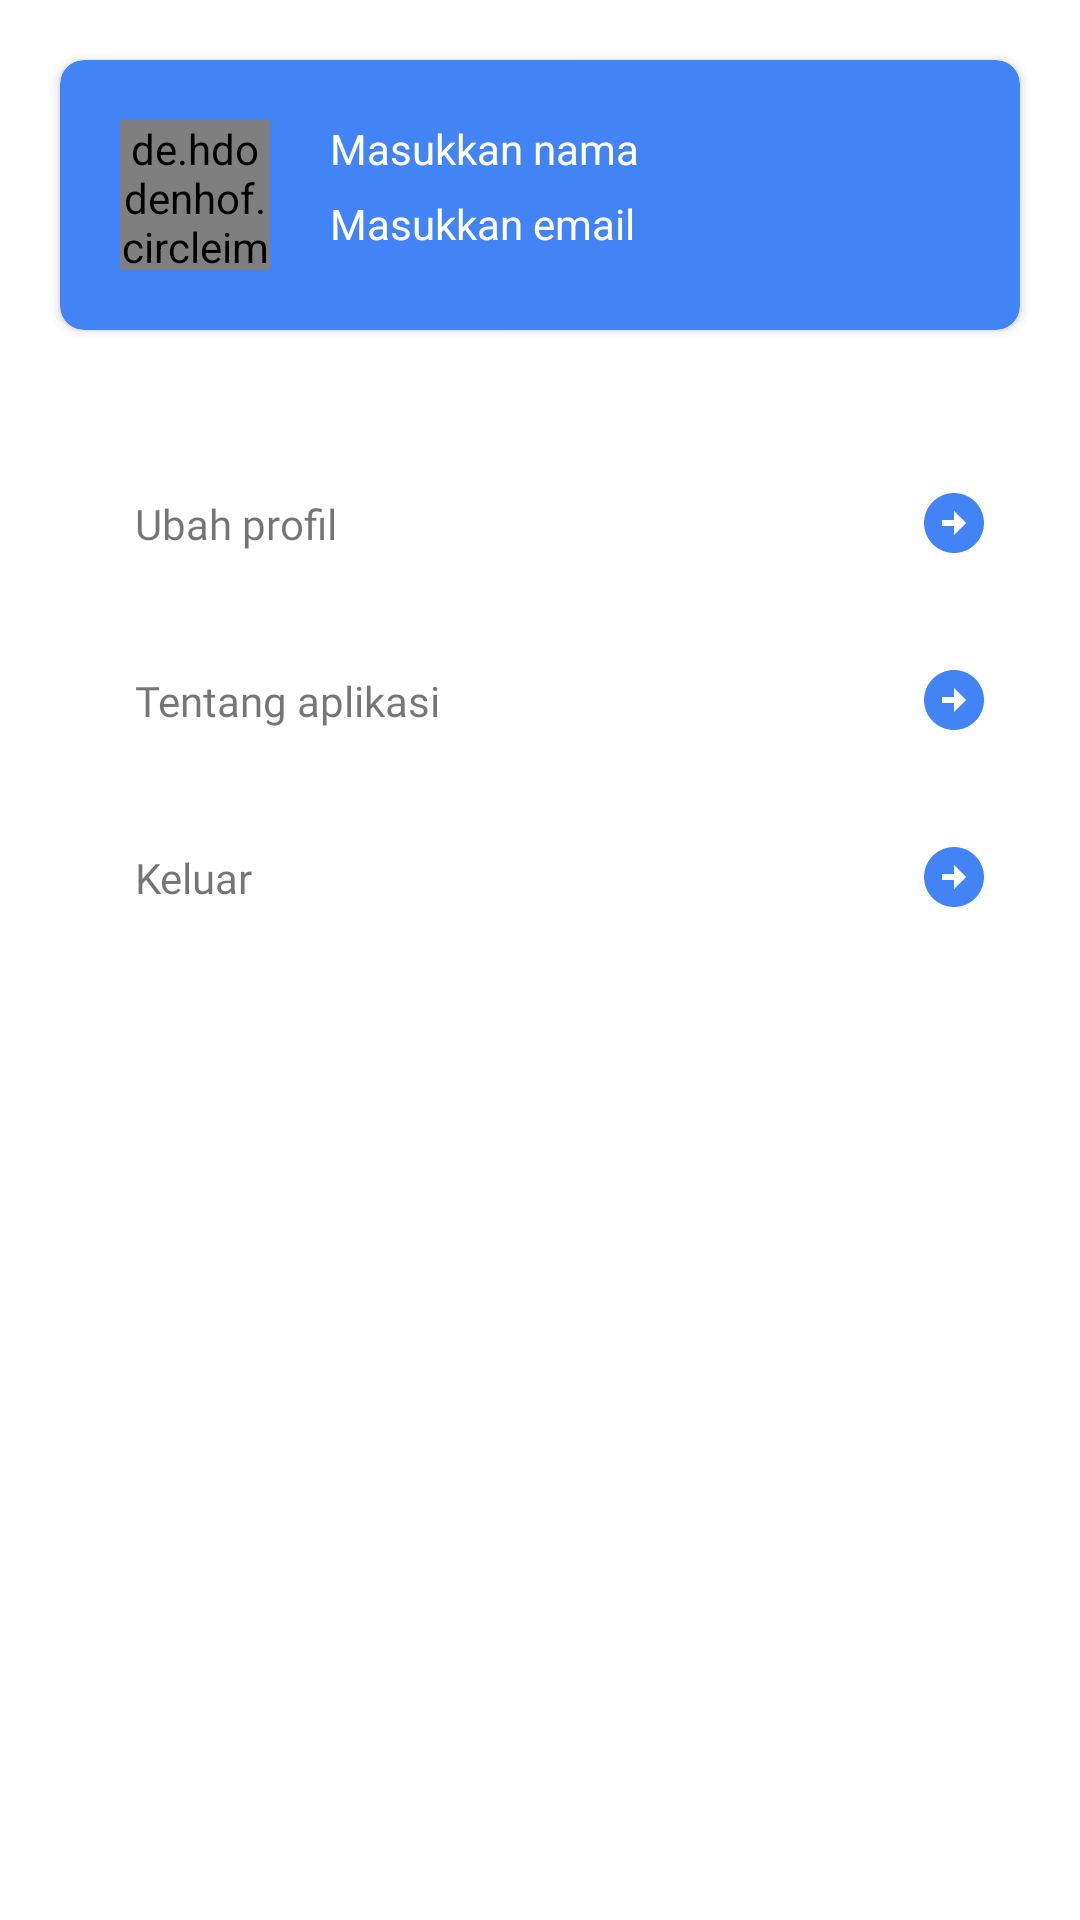

Reconstruct the res/layout file that produces this screen, plus the resources it refers to.
<!-- AndroidManifest.xml: application theme Theme.BabyCare -->
<!-- res/layout/fragment_profile.xml -->
<?xml version="1.0" encoding="utf-8"?>
<androidx.constraintlayout.widget.ConstraintLayout xmlns:android="http://schemas.android.com/apk/res/android"
    xmlns:app="http://schemas.android.com/apk/res-auto"
    xmlns:tools="http://schemas.android.com/tools"
    android:layout_width="match_parent"
    android:layout_height="match_parent"
    tools:context=".ui.main.profil.ProfileFragment">

    <androidx.cardview.widget.CardView
        android:id="@+id/cardUser"
        app:layout_constraintTop_toTopOf="parent"
        android:layout_width="match_parent"
        android:layout_height="wrap_content"
        app:layout_constraintStart_toStartOf="parent"
        app:layout_constraintEnd_toEndOf="parent"
        app:cardCornerRadius="8dp"
        android:layout_marginTop="20dp"
        android:backgroundTint="@color/primary"
        android:layout_marginStart="20dp"
        android:layout_marginEnd="20dp">

        <androidx.constraintlayout.widget.ConstraintLayout
            android:layout_width="match_parent"
            android:layout_height="wrap_content"
            android:layout_margin="20dp">

            <de.hdodenhof.circleimageview.CircleImageView
                android:id="@+id/iv_user"
                android:layout_width="50dp"
                android:layout_height="50dp"
                app:layout_constraintStart_toStartOf="parent"
                app:layout_constraintTop_toTopOf="parent"
                android:src="@mipmap/ic_launcher"/>

            <TextView
                android:layout_width="wrap_content"
                android:layout_height="wrap_content"
                android:id="@+id/tv_name"
                android:textSize="14sp"
                android:layout_marginStart="20dp"
                app:layout_constraintTop_toTopOf="@+id/iv_user"
                app:layout_constraintStart_toEndOf="@+id/iv_user"
                android:text="@string/hint_name"
                android:textColor="@color/white"/>

            <TextView
                android:id="@+id/tv_email"
                android:layout_width="wrap_content"
                android:layout_height="wrap_content"
                android:textSize="14sp"
                app:layout_constraintStart_toStartOf="@+id/tv_name"
                app:layout_constraintTop_toBottomOf="@+id/tv_name"
                app:layout_constraintBottom_toBottomOf="@+id/iv_user"
                app:layout_constraintStart_toEndOf="@+id/iv_user"
                android:text="@string/hint_email"
                android:textColor="@color/white"/>

        </androidx.constraintlayout.widget.ConstraintLayout>

    </androidx.cardview.widget.CardView>

    <LinearLayout
        android:layout_width="match_parent"
        android:layout_height="wrap_content"
        android:orientation="vertical"
        app:layout_constraintTop_toBottomOf="@id/cardUser"
        app:layout_constraintStart_toStartOf="@+id/cardUser"
        app:layout_constraintEnd_toEndOf="@id/cardUser"
        android:layout_marginStart="20dp"
        android:layout_marginEnd="20dp"
        android:layout_marginTop="40dp">

        <LinearLayout
            android:id="@+id/container_ubah_profil"
            android:layout_width="match_parent"
            android:layout_height="wrap_content"
            android:weightSum="1"
            android:padding="10dp"
            android:orientation="horizontal">

            <TextView
                android:layout_width="0dp"
                android:layout_marginStart="10dp"
                android:layout_height="wrap_content"
                android:text="@string/title_ubah_profile"
                android:drawablePadding="10dp"
                android:padding="5dp"
                android:textSize="14sp"
                android:fontFamily="@font/poppins_medium"
                android:layout_gravity="center_vertical"
                android:layout_weight="1"
                android:layout_marginEnd="10dp"/>

            <ImageView
                android:layout_width="wrap_content"
                android:layout_height="wrap_content"
                android:layout_gravity="center_vertical"
                android:background="@drawable/ic_arrow_circle_right"/>

        </LinearLayout>

        <LinearLayout
            android:id="@+id/container_about_us"
            android:layout_width="match_parent"
            android:layout_height="wrap_content"
            android:weightSum="1"
            android:padding="10dp"
            android:layout_marginTop="10dp"
            android:orientation="horizontal">

            <TextView
                android:layout_width="0dp"
                android:layout_marginStart="10dp"
                android:layout_height="wrap_content"
                android:text="@string/title_about_us"
                android:drawablePadding="10dp"
                android:padding="5dp"
                android:layout_gravity="center_vertical"
                android:layout_weight="1"
                android:textSize="14sp"
                android:fontFamily="@font/poppins_medium"
                android:layout_marginEnd="10dp"/>

            <ImageView
                android:layout_width="wrap_content"
                android:layout_height="wrap_content"
                android:layout_gravity="center_vertical"
                android:background="@drawable/ic_arrow_circle_right"/>

        </LinearLayout>

        <LinearLayout
            android:id="@+id/container_logout"
            android:layout_width="match_parent"
            android:layout_height="wrap_content"
            android:weightSum="1"
            android:padding="10dp"
            android:layout_marginTop="10dp"
            android:orientation="horizontal">

            <TextView
                android:layout_width="0dp"
                android:layout_marginStart="10dp"
                android:layout_height="wrap_content"
                android:text="@string/title_logout"
                android:drawablePadding="10dp"
                android:padding="5dp"
                android:textSize="14sp"
                android:fontFamily="@font/poppins_medium"
                android:layout_gravity="center_vertical"
                android:layout_weight="1"
                android:layout_marginEnd="10dp"/>

            <ImageView
                android:layout_width="wrap_content"
                android:layout_height="wrap_content"
                android:layout_gravity="center_vertical"
                android:background="@drawable/ic_arrow_circle_right"/>

        </LinearLayout>

    </LinearLayout>

</androidx.constraintlayout.widget.ConstraintLayout>
<!-- resources referenced by this layout -->
<resources>
  <color name="primary">#4283F5</color>
  <color name="white">#FFFFFFFF</color>
  <!-- drawable ic_arrow_circle_right (drawable) -->
  <vector android:height="24dp" android:tint="@color/primary"
      android:viewportHeight="24" android:viewportWidth="24"
      android:width="24dp" xmlns:android="http://schemas.android.com/apk/res/android">
      <path android:fillColor="@android:color/white" android:pathData="M22,12c0,-5.52 -4.48,-10 -10,-10S2,6.48 2,12c0,5.52 4.48,10 10,10S22,17.52 22,12zM12,13l-4,0v-2l4,0V8l4,4l-4,4V13z"/>
  </vector>
  <string name="hint_email">Masukkan email</string>
  <string name="hint_name">Masukkan nama</string>
  <string name="title_about_us">Tentang aplikasi</string>
  <string name="title_logout">Keluar</string>
  <string name="title_ubah_profile">Ubah profil</string>
  <style name="Theme.BabyCare" parent="Theme.MaterialComponents.DayNight.DarkActionBar">
          
          <item name="colorPrimary">@color/primary</item>
          <item name="colorPrimaryVariant">@color/primary</item>
          <item name="colorOnPrimary">@color/white</item>
          
          <item name="colorSecondary">@color/primary</item>
          <item name="colorSecondaryVariant">@color/primary</item>
          <item name="colorOnSecondary">@color/black</item>
          
          <item name="android:statusBarColor" tools:targetApi="l">?attr/colorPrimaryVariant</item>
          
      </style>
  <color name="black">#FF000000</color>
</resources>
